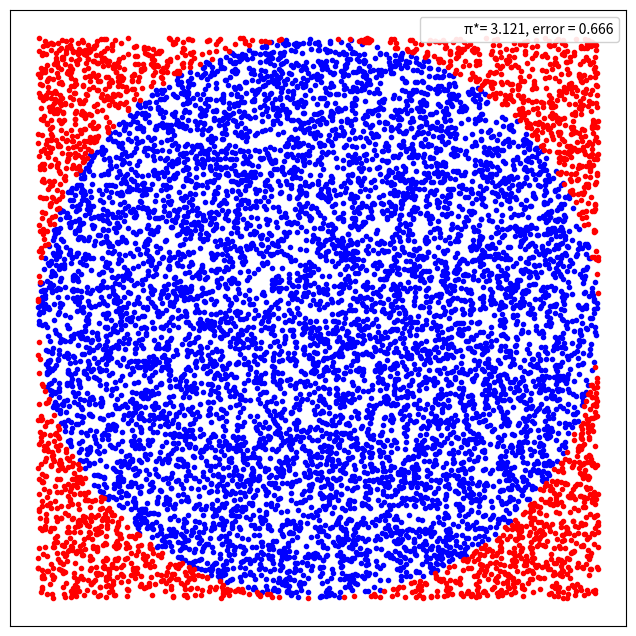

This figure's Python source:
from matplotlib import pyplot as plt
import numpy as np


N = 10000
x, y = np.random.uniform(-1, 1, size=(2, N))
inside = (x**2 + y**2) <= 1
pi = inside.sum()*4/N
error = abs((pi - np.pi) / pi) * 100
outside = np.invert(inside)
plt.figure(figsize=(8, 8))
plt.plot(x[inside], y[inside], 'b.')
plt.plot(x[outside], y[outside], 'r.')
plt.plot(0, 0, label=f'π*= {pi:4.3f}, error = {error:4.3f}', alpha=0)
plt.axis('square')
plt.xticks([])
plt.yticks([])
plt.legend(loc=1, frameon=True, framealpha=0.9)
plt.show()